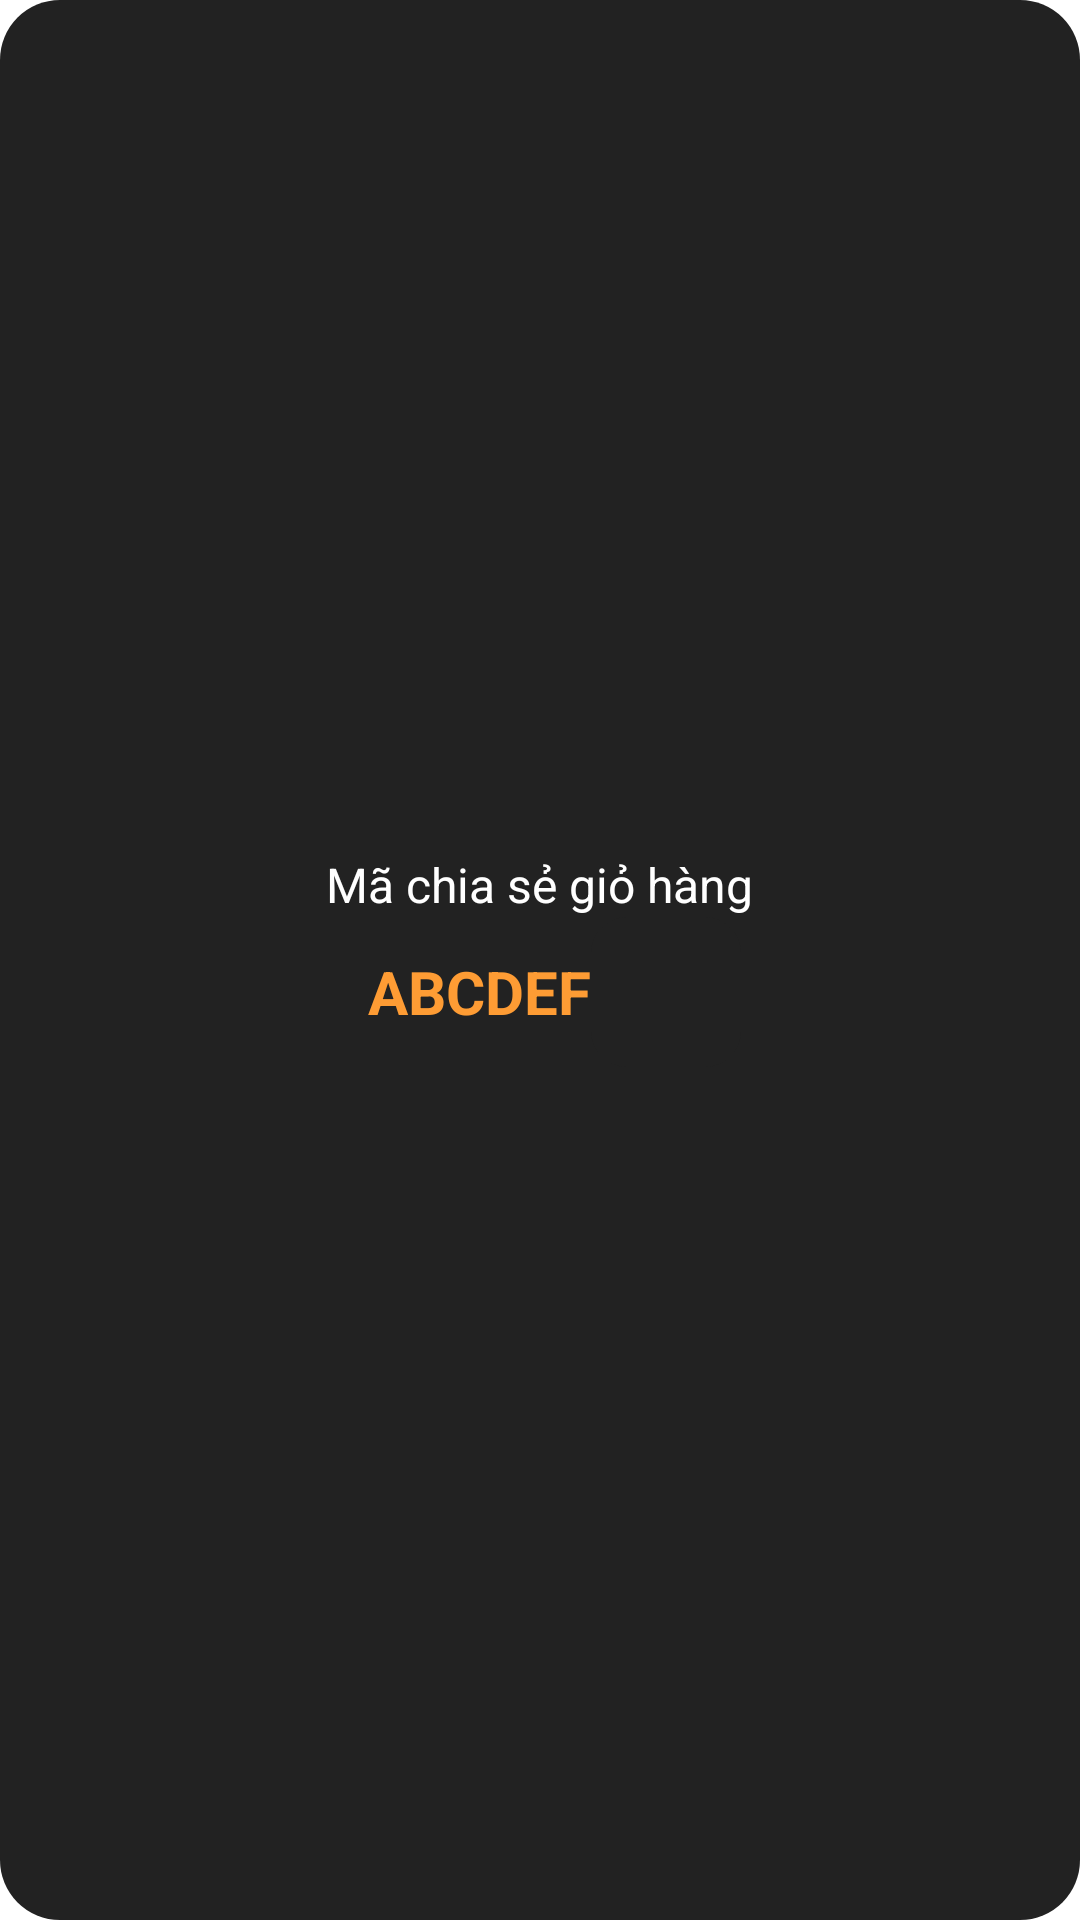

Write the Android layout XML for this screen, with the resource values it uses.
<!-- AndroidManifest.xml: application theme Jodern -->
<!-- res/layout/dialog_share_code.xml -->
<?xml version="1.0" encoding="utf-8"?>
<LinearLayout xmlns:android="http://schemas.android.com/apk/res/android"
    xmlns:app="http://schemas.android.com/apk/res-auto"
    xmlns:tools="http://schemas.android.com/tools"
    android:id="@+id/cartSummaryDialogWrapper"
    android:layout_width="match_parent"
    android:layout_height="wrap_content"
    android:layout_alignParentBottom="true"
    android:padding="16dp"
    android:background="@drawable/shape_cart_sum_container"
    android:orientation="vertical"
    android:gravity="center">

    <TextView
        android:layout_width="wrap_content"
        android:layout_height="wrap_content"
        android:text="Mã chia sẻ giỏ hàng"
        android:textColor="@color/text"
        android:textSize="16sp" />

    <LinearLayout
        android:layout_width="wrap_content"
        android:layout_height="wrap_content"
        android:gravity="center">
        <TextView
            android:layout_marginLeft="10dp"
            android:id="@+id/shareCodeText"
            android:layout_width="wrap_content"
            android:layout_height="wrap_content"
            android:text="ABCDEF"
            android:textColor="@color/primary"
            android:textSize="20sp"
            android:textStyle="bold"/>
        <ImageButton
            android:layout_width="50dp"
            android:layout_height="50dp"
            android:scaleType="fitXY"
            android:background="@drawable/card_image_shape"
            android:padding="10dp"
            android:src="@drawable/clipboard"
            app:tint="@color/primary_dark"
            android:id="@+id/copyToClipboardBtn"
            android:contentDescription="Copy to clipboard"/>
    </LinearLayout>

</LinearLayout>
<!-- resources referenced by this layout -->
<resources>
  <color name="primary">#FE9C34</color>
  <color name="primary_dark">#FF8239</color>
  <color name="text">#fff</color>
  <!-- drawable card_image_shape (drawable) -->
  <shape xmlns:android="http://schemas.android.com/apk/res/android"
      android:shape="rectangle">
      <corners android:radius="12dp" />
      <solid android:color="@color/dark_gray" />
  
  </shape>
  <!-- drawable shape_cart_sum_container (drawable-hdpi) -->
  <?xml version="1.0" encoding="utf-8"?>
  <shape xmlns:android="http://schemas.android.com/apk/res/android" android:shape="rectangle">
  
  
  
  
  
      <solid android:color="@color/dark_gray" />
  
      <corners
          android:bottomLeftRadius="20dp"
          android:bottomRightRadius="20dp"
          android:topLeftRadius="20dp"
          android:topRightRadius="20dp" />
  </shape>
  <style name="Jodern" parent="Theme.MaterialComponents.Light.NoActionBar">
          <item name="colorPrimary">@color/primary_dark</item>
          <item name="colorPrimaryDark">@color/dark</item>
  
          
          <item name="colorSecondary">@color/primary_light</item>
  
  
  
          
  
          <item name="android:windowDisablePreview">true</item>
  
          <item name="android:listViewStyle">@style/Widget.MyTheme.ListView</item>
          <item name="android:scrollViewStyle">@style/Widget.MyTheme.ScrollView</item>
      </style>
  <color name="dark_gray">#222222</color>
  <color name="dark">#181817</color>
  <color name="primary_light">#FB8945</color>
  <style name="Widget.MyTheme.ListView" parent="android:Widget.ListView">
          <item name="android:overScrollMode">never</item>
      </style>
  <style name="Widget.MyTheme.ScrollView" parent="android:Widget.ScrollView">
          <item name="android:overScrollMode">never</item>
      </style>
</resources>
